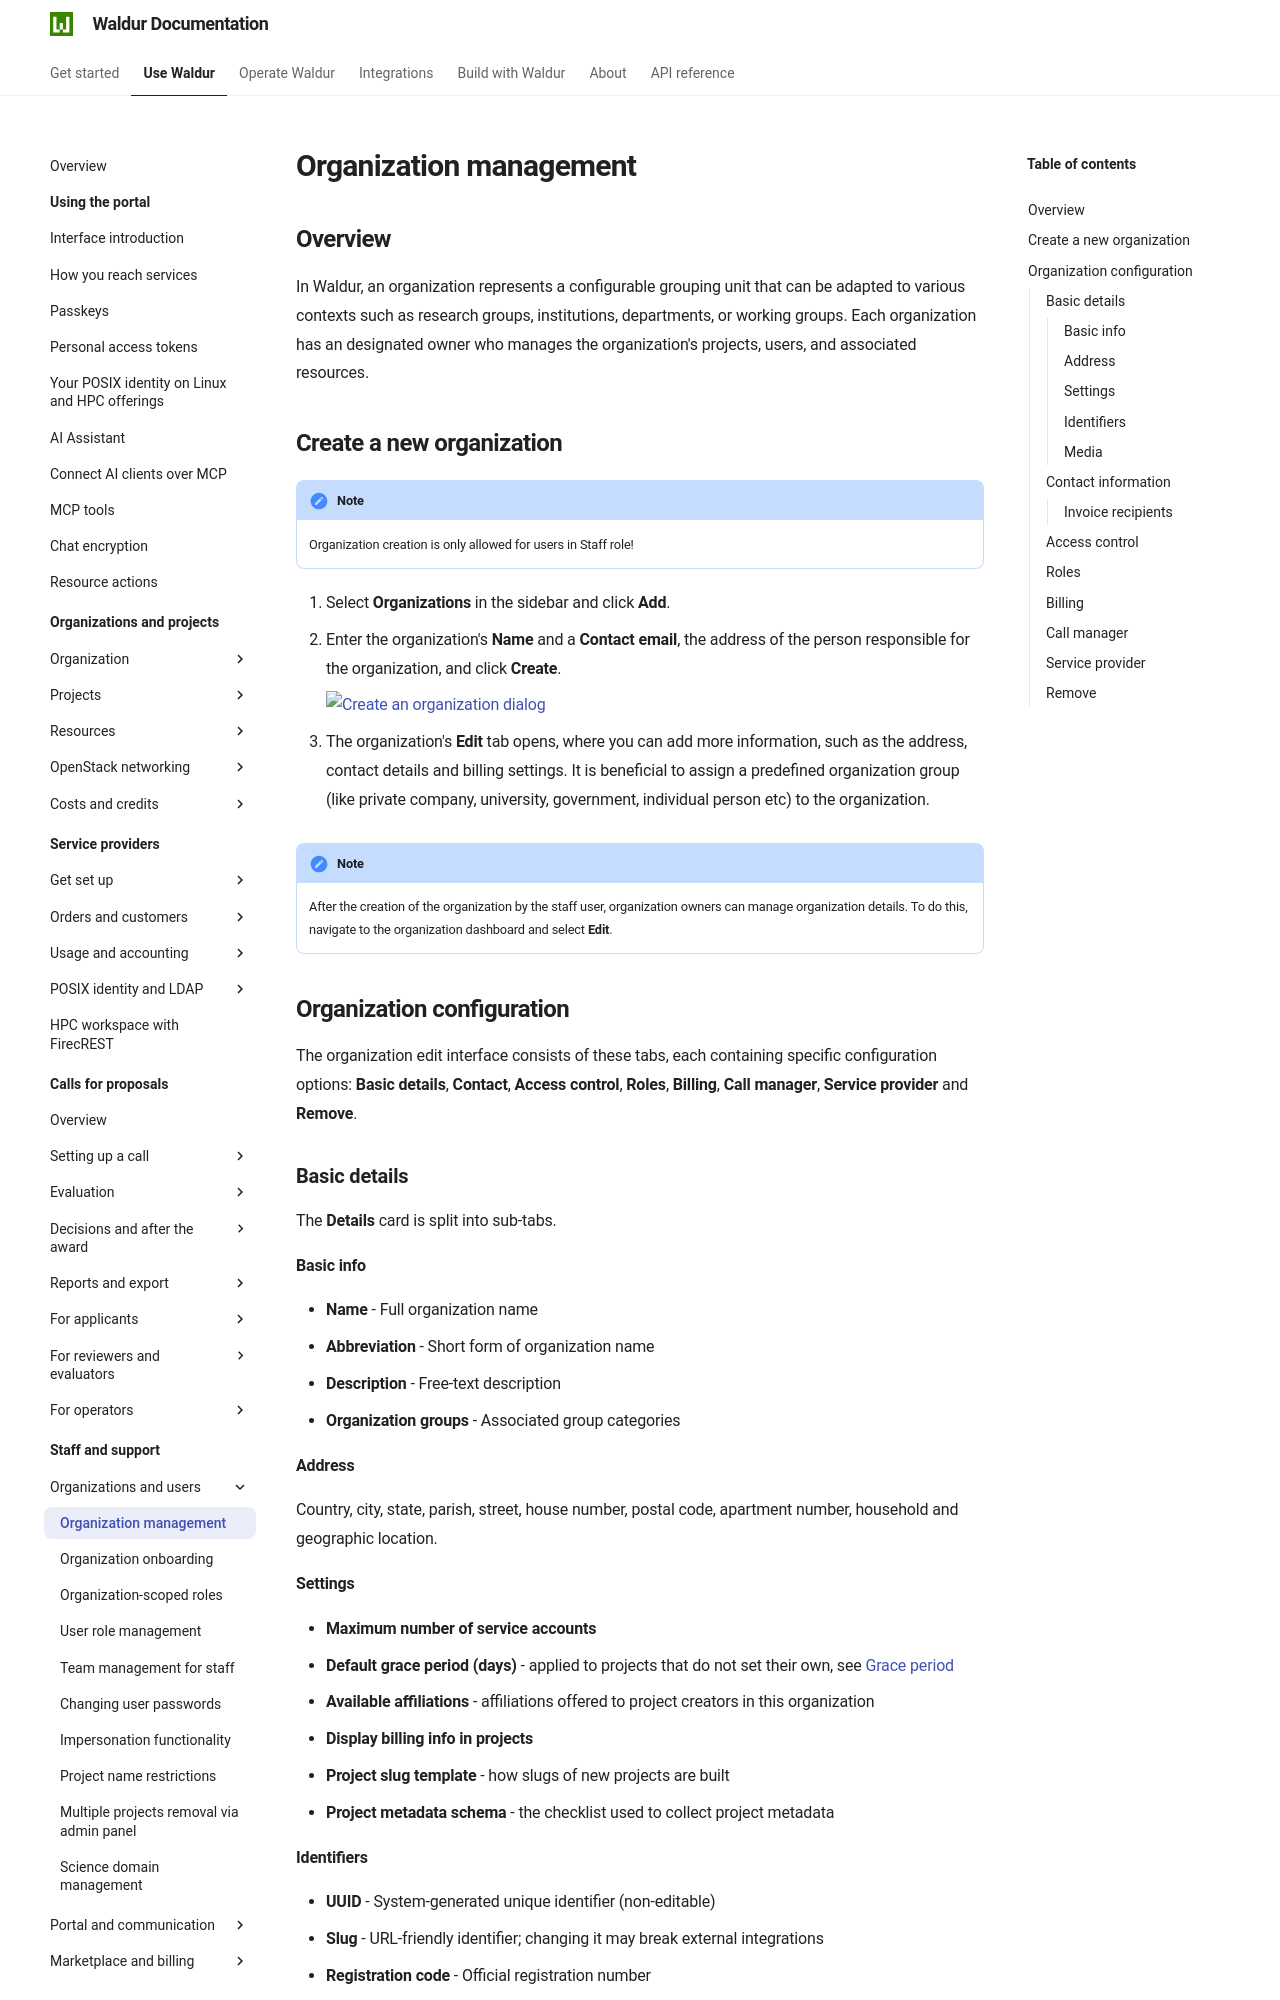

repository: waldur/waldur-docs · page: latest/user-guide/staff-users/organization-management/index.html · generator: mkdocs

# Organization management

## Overview

In Waldur, an organization represents a configurable grouping unit that can be adapted to various contexts such as research groups, institutions, departments, or working groups. Each organization has an designated owner who manages the organization's projects, users, and associated resources.

## Create a new organization

!!! note
    Organization creation is only allowed for users in Staff role!

1. Select **Organizations** in the sidebar and click **Add**.
2. Enter the organization's **Name** and a **Contact email**, the address of the person
   responsible for the organization, and click **Create**.

    ![Create an organization dialog](../img/organization-create-dialog.png)

3. The organization's **Edit** tab opens, where you can add more information, such as the
   address, contact details and billing settings. It is beneficial to assign a predefined
   organization group (like private company, university, government, individual person etc) to
   the organization.

!!! Note
    After the creation of the organization by the staff user, organization owners can manage organization details. To do this, navigate to the organization dashboard and select **Edit**.

## Organization configuration

The organization edit interface consists of these tabs, each containing specific configuration
options: **Basic details**, **Contact**, **Access control**, **Roles**, **Billing**, **Call
manager**, **Service provider** and **Remove**.

### Basic details

The **Details** card is split into sub-tabs.

#### Basic info

- **Name** - Full organization name
- **Abbreviation** - Short form of organization name
- **Description** - Free-text description
- **Organization groups** - Associated group categories

#### Address

Country, city, state, parish, street, house number, postal code, apartment number,
household and geographic location.

#### Settings

- **Maximum number of service accounts**
- **Default grace period (days)** - applied to projects that do not set their own, see
  [Grace period](../customer-organization/project-management.md#grace-period)
- **Available affiliations** - affiliations offered to project creators in this organization
- **Display billing info in projects**
- **Project slug template** - how slugs of new projects are built
- **Project metadata schema** - the checklist used to collect project metadata

#### Identifiers

- **UUID** - System-generated unique identifier (non-editable)
- **Slug** - URL-friendly identifier; changing it may break external integrations
- **Registration code** - Official registration number
- **Agreement number** - Contract reference number
- **Sponsor number** - Sponsorship identifier

#### Media

The organization's logo.

![Basic details of an organization](../img/organization-edit-basic.png)
